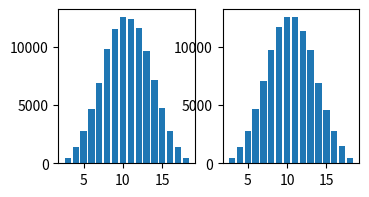

The script that saved this image:
from random import randint
from matplotlib.pyplot import plot, grid, xticks, yticks, suptitle, show, ylabel, xlabel, subplot, scatter, figure, title, bar

sum_counts1 = {total: 0 for total in range(3, 19)}
sum_counts2 = {total: 0 for total in range(3, 19)}
win = {total: 0 for total in range(1, 3)}

for i in range(100000):
    sum1 = 0
    sum2 = 0
    for j in range(3):
        sum1 += randint(1, 6)

    sum_counts1[sum1] += 1

    for j in range(3):
        sum2 += randint(1, 6)

    sum_counts2[sum2] += 1


figure(figsize=(6, 2))

subplot(131)
bar(sum_counts1.keys(), sum_counts1.values())
subplot(132)
bar(sum_counts2.keys(), sum_counts2.values())
# ylabel("Frecventa")
# xlabel("Suma")

show()
